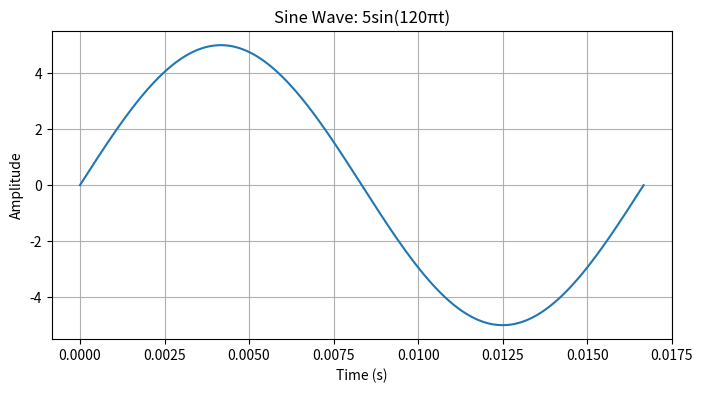

This chart was generated by the following Python code:
# sine wave: 5sin(120πt)
# Ques 2 solved using matplotlib and numpy. 

import numpy as np
import matplotlib.pyplot as plt

T = 1/60  # Period
t = np.linspace(0, T, 1000) 

A = 5  # Amplitude
f = 60  # Frequency
sine_wave = A * np.sin(2 * np.pi * f * t)

# Plot the sine wave
plt.figure(figsize=(8, 4))
plt.plot(t, sine_wave)
plt.title("Sine Wave: 5sin(120πt)")
plt.xlabel("Time (s)")
plt.ylabel("Amplitude")
plt.grid(True)
plt.show()
